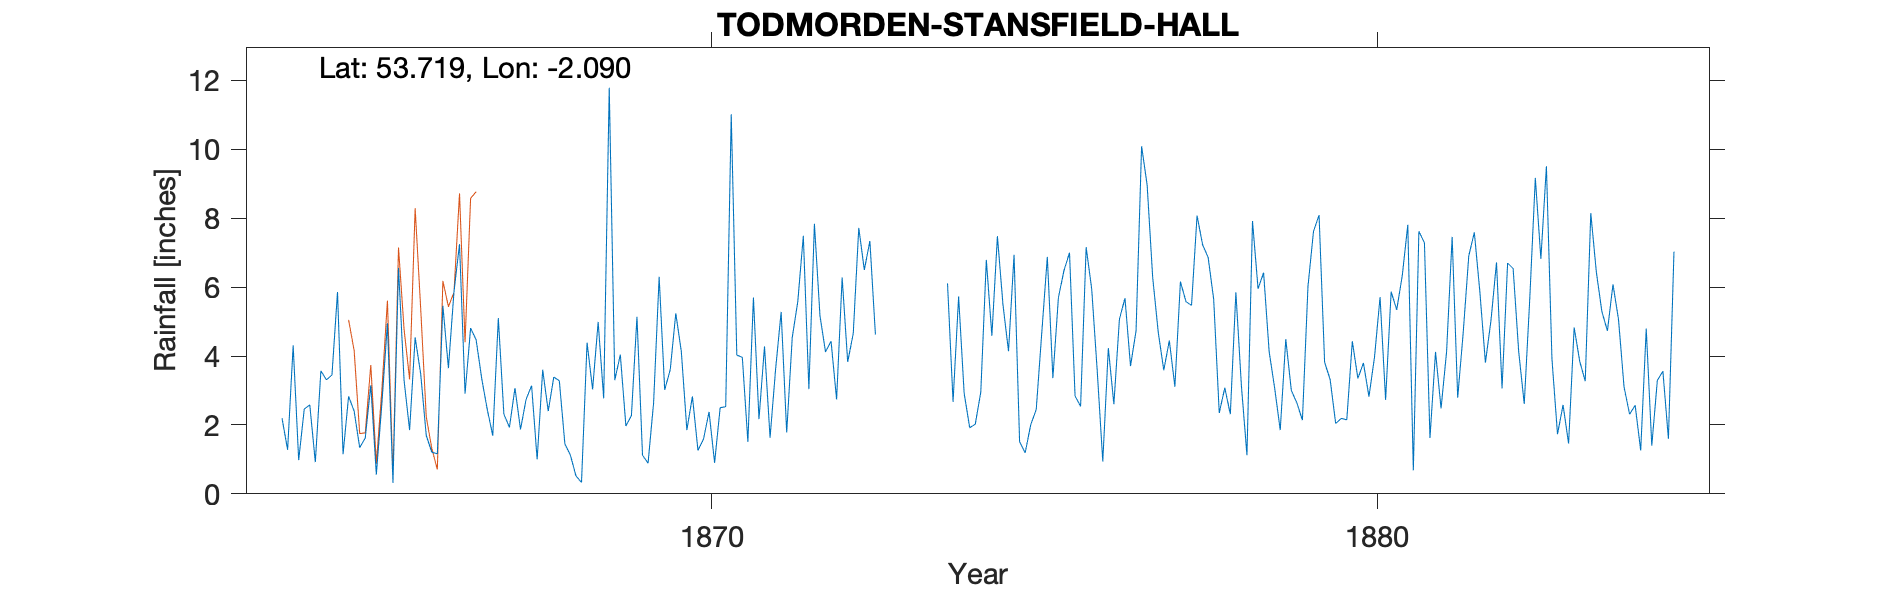

Values plotted in this chart, from the file beside it:
TODMORDEN STANSFIELD HALL, , , , , , , , , , , , , , , , , , , , , , , 
Grid ref, SD941247, Long, -2.09, Lat, 53.72, Elevation, 582, ft, , , , , , , , , , , , , , , 
Station no, RR1951, , , , , , , , , , , , , , , , , , , , , , 
, 1860, 1861, 1862, 1863, 1864, 1865, 1866, 1867, 1868, 1869, 1870, 1871, 1872, 1873, 1874, 1875, 1876, 1877, 1878, 1879, 1880, 1881, 1882
January, , , , , 2.19, 2.83, 4.54, 3.35, 2.4, 3.3, 4.13, 1.51, 7.84, , 6.11, 6.94, 2.54, 8.96, 5.65, 1.85, 2.15, 0.68, 5.86
February, , , , , 1.28, 2.4, 3.48, 2.45, 3.39, 4.04, 1.85, 5.7, 5.17, , 2.67, 1.51, 7.16, 6.28, 2.35, 4.49, 4.43, 7.62, 3.81
March, , , , , 4.31, 1.34, 1.7, 1.69, 3.28, 1.97, 2.83, 2.17, 4.12, , 5.73, 1.19, 5.95, 4.69, 3.08, 3, 3.35, 7.29, 5.03
April, , , , , 0.98, 1.62, 1.21, 5.1, 1.45, 2.27, 1.26, 4.28, 4.43, , 2.92, 2, 3.57, 3.59, 2.31, 2.64, 3.8, 1.62, 6.72
May, , , , , 2.46, 3.15, 1.16, 2.31, 1.12, 5.14, 1.59, 1.63, 2.74, , 1.92, 2.45, 0.94, 4.45, 5.85, 2.14, 2.82, 4.12, 3.06
June, , , , , 2.58, 0.56, 5.46, 1.93, 0.52, 1.12, 2.38, 3.62, 6.28, , 2.02, 4.68, 4.23, 3.11, 3.13, 6.02, 3.97, 2.48, 6.7
July, , , , , 0.92, 2.61, 3.65, 3.07, 0.33, 0.89, 0.9, 5.28, 3.83, , 2.95, 6.88, 2.6, 6.16, 1.12, 7.62, 5.71, 4.13, 6.54
August, , , , , 3.57, 4.95, 5.86, 1.87, 4.39, 2.64, 2.5, 1.78, 4.65, , 6.79, 3.36, 5.07, 5.58, 7.92, 8.09, 2.73, 7.46, 4.13
September, , , , , 3.31, 0.32, 7.25, 2.74, 3.03, 6.3, 2.53, 4.54, 7.72, , 4.59, 5.7, 5.68, 5.47, 5.95, 3.82, 5.87, 2.79, 2.61
October, , , , , 3.45, 6.56, 2.91, 3.14, 4.99, 3.02, 11.02, 5.58, 6.5, , 7.48, 6.48, 3.71, 8.08, 6.42, 3.32, 5.34, 4.69, 5.67
November, , , , , 5.86, 3.3, 4.81, 1, 2.77, 3.6, 4.03, 7.49, 7.34, , 5.49, 7, 4.73, 7.23, 4.13, 2.04, 6.33, 6.91, 9.17
December, , , , , 1.15, 1.85, 4.47, 3.6, 11.79, 5.24, 3.96, 3.04, 4.62, , 4.14, 2.84, 10.09, 6.86, 3.06, 2.19, 7.81, 7.59, 6.82
Total, , , , , 32.06, 31.49, 46.5, 32.25, 39.46, 39.53, 38.98, 46.62, 65.24, , 52.81, 51.03, 56.27, 70.46, 50.97, 47.22, 54.31, 57.38, 66.12
1871 Feb and total, , , , , , , , , , , , , , , , , , , , , , , 
1882 Jan, , , , , , , , , , , , , , , , , , , , , , , 
